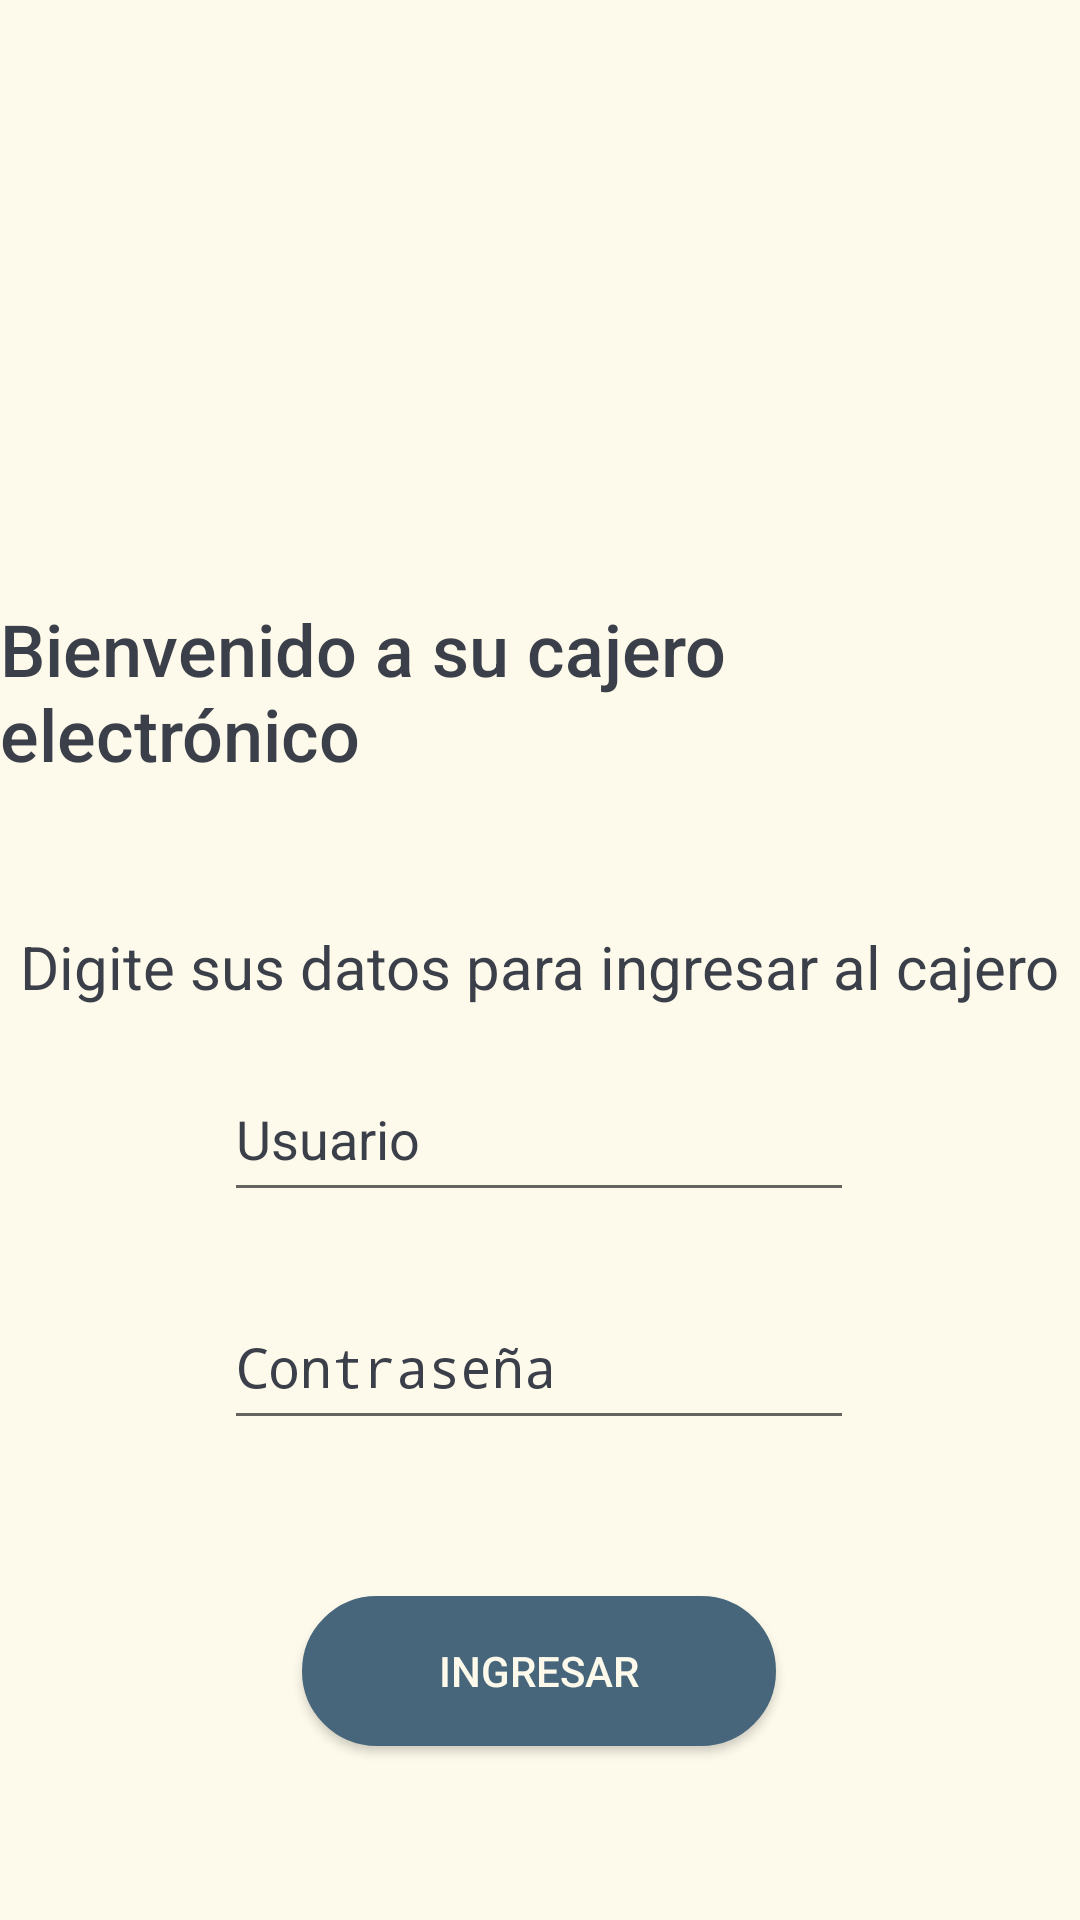

Android layout source for this screen:
<!-- AndroidManifest.xml: application theme Theme.Cajeroelectronico -->
<!-- res/layout/main_activity.xml -->
<?xml version="1.0" encoding="utf-8"?>
<androidx.constraintlayout.widget.ConstraintLayout xmlns:android="http://schemas.android.com/apk/res/android"
    xmlns:app="http://schemas.android.com/apk/res-auto"
    xmlns:tools="http://schemas.android.com/tools"
    android:layout_width="match_parent"
    android:layout_height="match_parent"
    android:background="#fdfaeb">

    <TextView
        android:id="@+id/lblBienvenido"
        android:layout_width="wrap_content"
        android:layout_height="wrap_content"
        android:layout_marginTop="200dp"
        android:text="@string/lbl_bienvenido"
        android:textAppearance="@style/TextAppearance.AppCompat.Body2"
        android:textColor="#3b3f49"
        android:textSize="24sp"
        app:layout_constraintEnd_toEndOf="parent"
        app:layout_constraintStart_toStartOf="parent"
        app:layout_constraintTop_toTopOf="parent" />

    <TextView
        android:id="@+id/lblInformacion"
        android:layout_width="wrap_content"
        android:layout_height="wrap_content"
        android:layout_marginTop="48dp"
        android:text="@string/lbl_informacion"
        android:textAppearance="@style/TextAppearance.AppCompat.Body1"
        android:textColor="#3b3f49"
        android:textSize="20sp"
        app:layout_constraintEnd_toEndOf="parent"
        app:layout_constraintHorizontal_bias="0.492"
        app:layout_constraintStart_toStartOf="parent"
        app:layout_constraintTop_toBottomOf="@+id/lblBienvenido" />

    <Button
        android:id="@+id/btnIngresar"
        android:layout_width="158dp"
        android:layout_height="50dp"
        android:layout_marginTop="532dp"
        android:background="@drawable/boton_redondo"
        android:text="@string/btn_ingresar"
        android:textColor="#fdfaeb"
        app:layout_constraintEnd_toEndOf="parent"
        app:layout_constraintHorizontal_bias="0.498"
        app:layout_constraintStart_toStartOf="parent"
        app:layout_constraintTop_toTopOf="parent" />

    <EditText
        android:id="@+id/inpUsuario"
        android:layout_width="wrap_content"
        android:layout_height="52dp"
        android:layout_marginTop="352dp"
        android:ems="10"
        android:hint="@string/inp_usuario"
        android:importantForAutofill="no"
        android:inputType="text"
        android:textColorHint="#3b3f49"
        app:layout_constraintEnd_toEndOf="parent"
        app:layout_constraintHorizontal_bias="0.497"
        app:layout_constraintStart_toStartOf="parent"
        app:layout_constraintTop_toTopOf="parent" />

    <EditText
        android:id="@+id/inpContrasenia"
        android:layout_width="wrap_content"
        android:layout_height="52dp"
        android:layout_marginTop="428dp"
        android:ems="10"
        android:hint="@string/inp_contraseña"
        android:importantForAutofill="no"
        android:inputType="textPassword"
        android:textColorHint="#3b3f49"
        app:layout_constraintEnd_toEndOf="parent"
        app:layout_constraintHorizontal_bias="0.497"
        app:layout_constraintStart_toStartOf="parent"
        app:layout_constraintTop_toTopOf="parent" />

</androidx.constraintlayout.widget.ConstraintLayout>
<!-- resources referenced by this layout -->
<resources>
  <!-- drawable boton_redondo (drawable) -->
  <shape xmlns:android="http://schemas.android.com/apk/res/android">
      <solid android:color="#47667b" />
  
      <corners android:radius="30dp" />
  
      <stroke android:width="2dp" android:color="#47667b" />
  </shape>
  <string name="btn_ingresar">Ingresar</string>
  <string name="inp_usuario">Usuario</string>
  <string name="lbl_bienvenido">Bienvenido a su cajero electrónico</string>
  <string name="lbl_informacion">Digite sus datos para ingresar al cajero</string>
  <style name="Theme.Cajeroelectronico" parent="android:Theme.Material.Light.NoActionBar" />
</resources>
